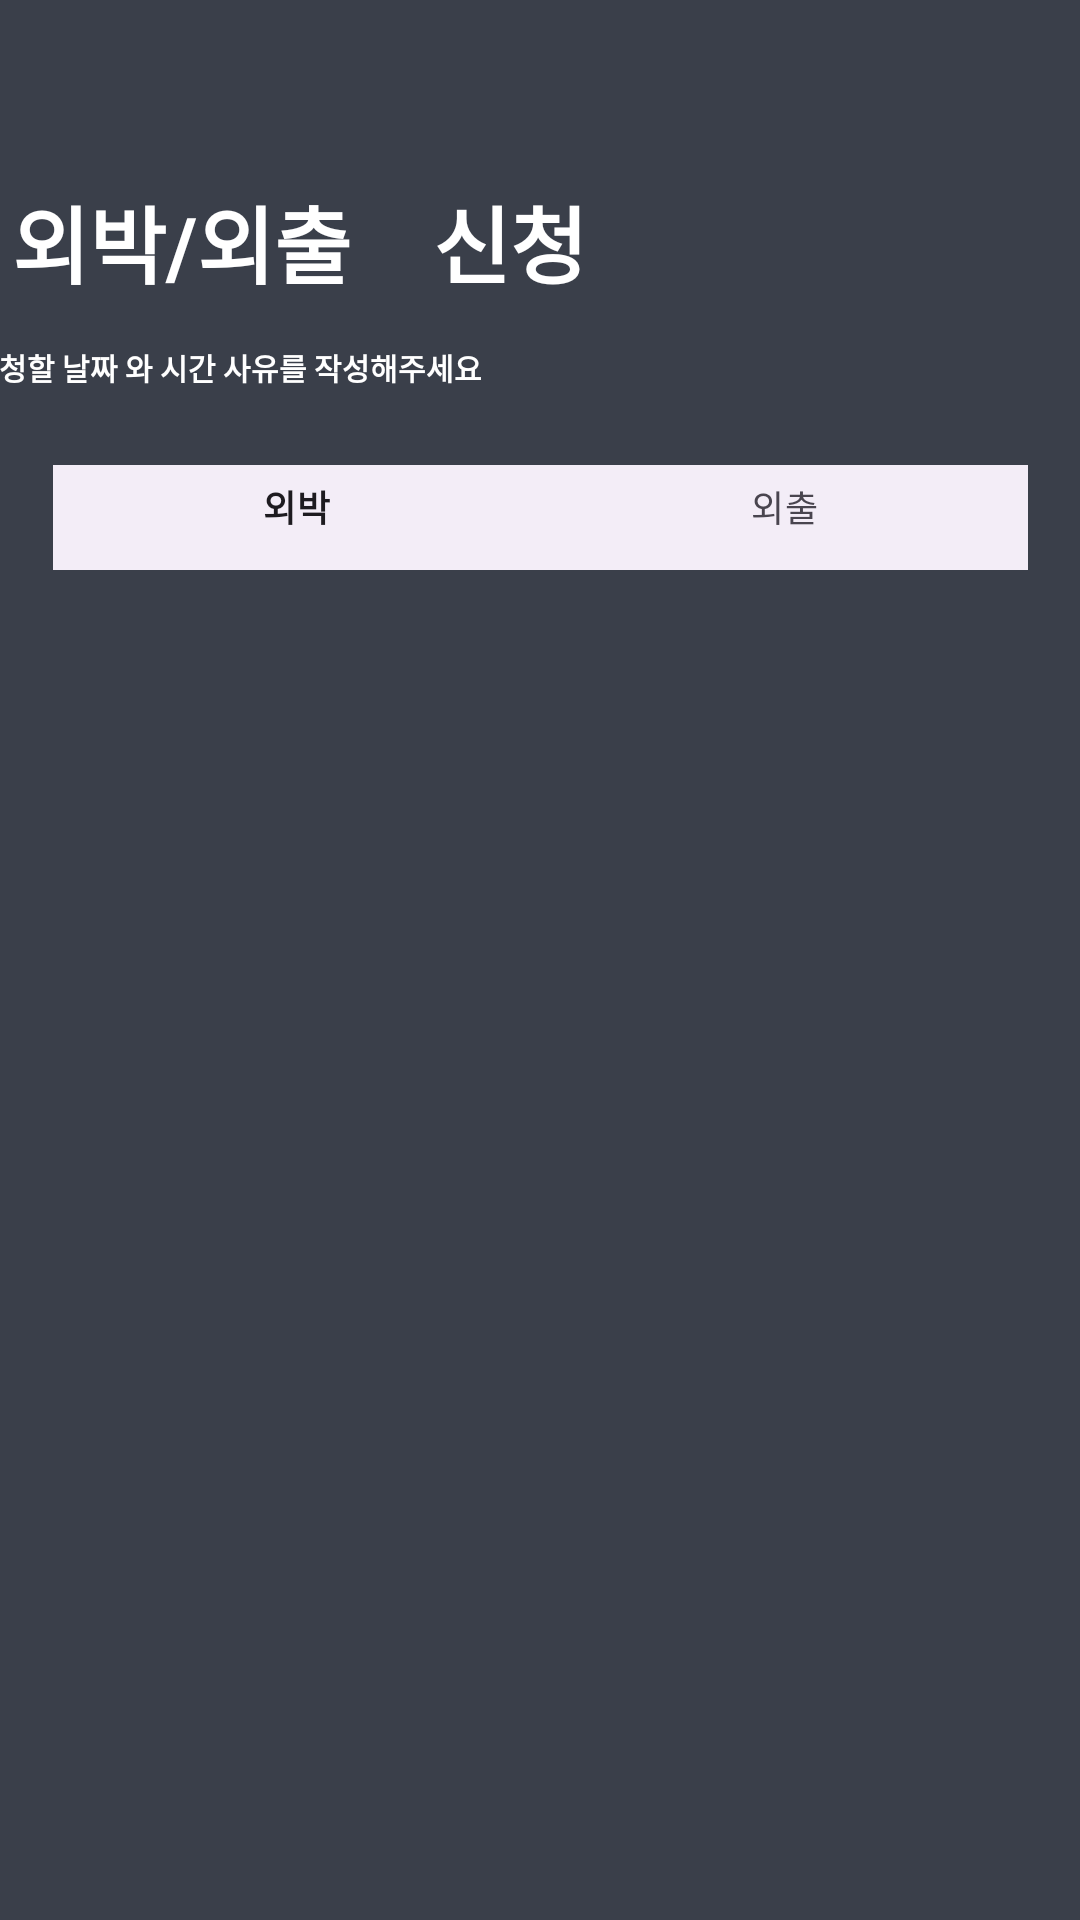

Layout XML and referenced resources for this Android screen:
<!-- AndroidManifest.xml: application theme Theme.Qvick_Android -->
<!-- res/layout/activity_outing_main.xml -->
<?xml version="1.0" encoding="utf-8"?>
<androidx.constraintlayout.widget.ConstraintLayout
    xmlns:android="http://schemas.android.com/apk/res/android"
    xmlns:tools="http://schemas.android.com/tools"
    xmlns:app="http://schemas.android.com/apk/res-auto"
    android:layout_width="match_parent"
    android:layout_height="match_parent"
    android:background="#3A3F4A"
    tools:context=".outing.OutingMainActivity">

    <TextView
        android:layout_width="130dp"
        android:layout_height="35dp"
        android:text="외박/외출"
        android:textColor="@color/white"
        android:textStyle="bold"
        android:textSize="28dp"
        android:gravity="center"
        app:layout_constraintTop_toTopOf="parent"
        app:layout_constraintRight_toRightOf="parent"
        app:layout_constraintLeft_toLeftOf="parent"
        android:layout_marginTop="60dp"
        android:layout_marginRight="240dp"/>
    <TextView
        android:layout_width="56dp"
        android:layout_height="35dp"
        android:text="신청"
        android:textColor="@color/white"
        android:textStyle="bold"
        android:textSize="28dp"
        android:gravity="center"
        app:layout_constraintTop_toTopOf="parent"
        app:layout_constraintRight_toRightOf="parent"
        app:layout_constraintLeft_toLeftOf="parent"
        android:layout_marginTop="60dp"
        android:layout_marginRight="20dp"
        />

    <androidx.appcompat.widget.AppCompatButton
        android:id="@+id/backBtn"
        android:layout_width="30dp"
        android:layout_height="30dp"
        android:layout_marginTop="65dp"
        android:layout_marginRight="-280dp"
        android:background="@drawable/baseline_close_24"
        android:backgroundTint="@color/white"
        android:gravity="center"
        app:layout_constraintLeft_toLeftOf="parent"
        app:layout_constraintRight_toRightOf="parent"
        app:layout_constraintTop_toTopOf="parent" />

    <TextView
        android:layout_width="200dp"
        android:layout_height="20dp"
        android:text="신청할 날짜 와 시간 사유를 작성해주세요"
        android:textStyle="bold"
        android:textSize="10dp"
        android:textColor="@color/white"
        app:layout_constraintLeft_toLeftOf="parent"
        app:layout_constraintRight_toRightOf="parent"
        app:layout_constraintTop_toTopOf="parent"
        android:layout_marginTop="115dp"
        android:layout_marginRight="180dp"/>


    <com.google.android.material.bottomnavigation.BottomNavigationView
        android:id="@+id/outingBottomNav"
        android:layout_width="325dp"
        android:layout_height="35dp"
        app:layout_constraintLeft_toLeftOf="parent"
        app:layout_constraintRight_toRightOf="parent"
        app:layout_constraintTop_toTopOf="parent"
        android:layout_marginTop="155dp"
        app:menu="@menu/out_menu"
        />

    <androidx.fragment.app.FragmentContainerView
        android:id="@+id/outingFragment"
        android:layout_width="0dp"
        android:layout_height="0dp"
        app:layout_constraintBottom_toBottomOf="parent"
        app:layout_constraintLeft_toLeftOf="parent"
        app:layout_constraintRight_toRightOf="parent"
        app:layout_constraintTop_toBottomOf="@+id/outingBottomNav"
        />



  </androidx.constraintlayout.widget.ConstraintLayout>
<!-- resources referenced by this layout -->
<resources>
  <color name="white">#FFFFFFFF</color>
  <style name="Theme.Qvick_Android" parent="Base.Theme.Qvick_Android" />
  <style name="Base.Theme.Qvick_Android" parent="Theme.Material3.DayNight.NoActionBar">
          
          
      </style>
</resources>
